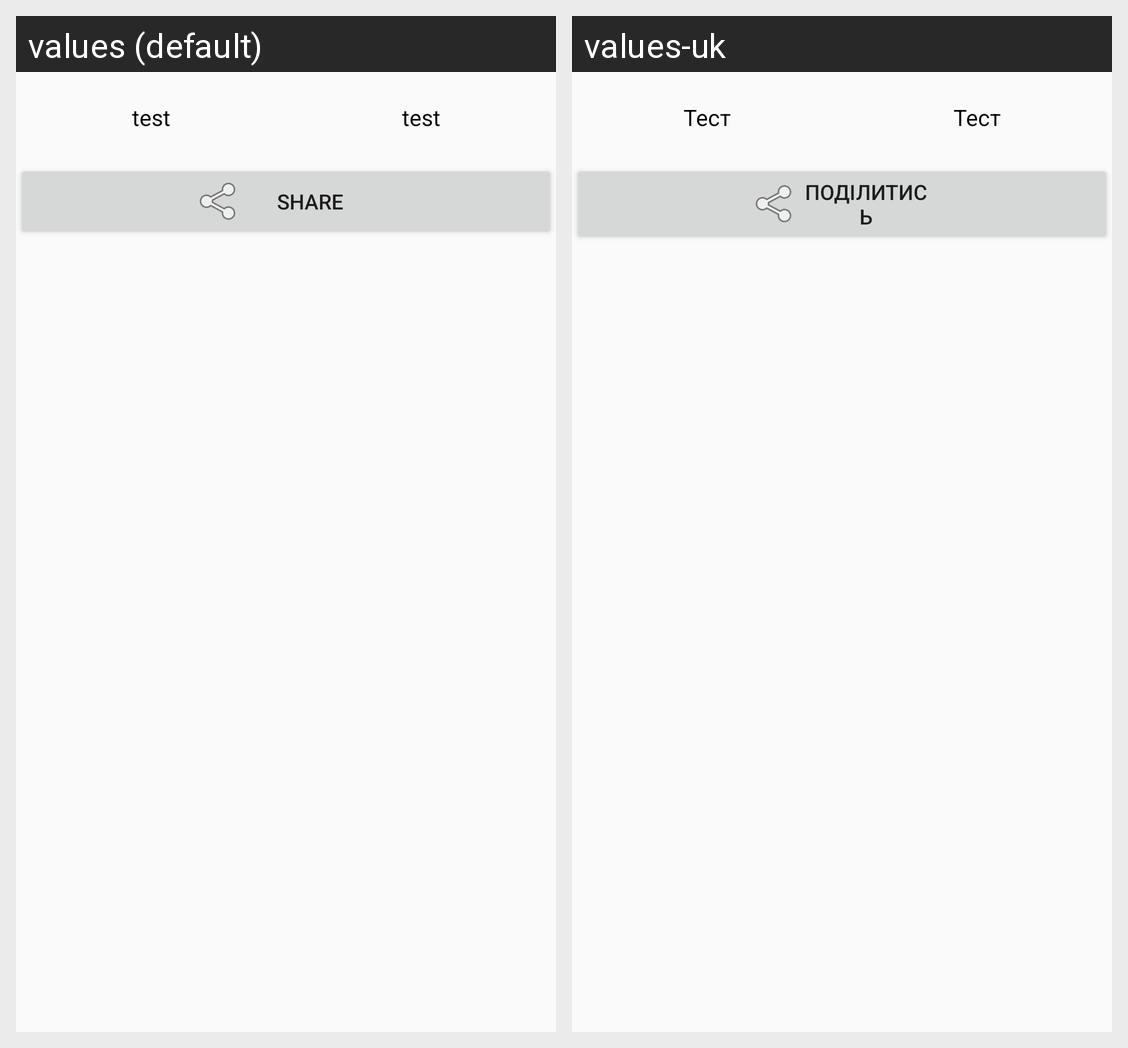

For this localized Android screen grid, give each drawn string resource with its value in every locale shown.
Android screen res/layout/detail_fragment.xml rendered under 2 locales, left to right: values (default), values-uk. Device: Nexus 5 (rendered at 1080×1920; each locale shown at half size, 540×960, under a caption strip naming it); theme AppTheme.
Strings drawn on this screen, with the default value and each locale's value (text and hints the layout hard-codes, and strings that could not be matched under every locale, appear in the picture but are not listed):

test_text
  values: test
  values-uk: Тест

share_text
  values: Share
  values-uk: Поділитись
